The GitHub repository Shrek4/cad-dataset contains a labelled image folder "cadmnist" with 5 categories: bearings, bolts, nuts, seals, washers. Examples follow, each with its label.

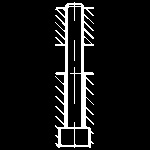
Label: bolts

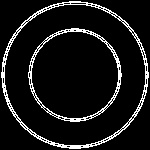
Label: seals

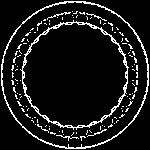
Label: bearings

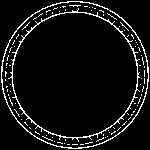
Label: bearings

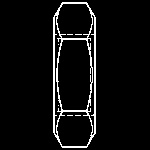
Label: nuts

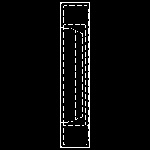
Label: seals
